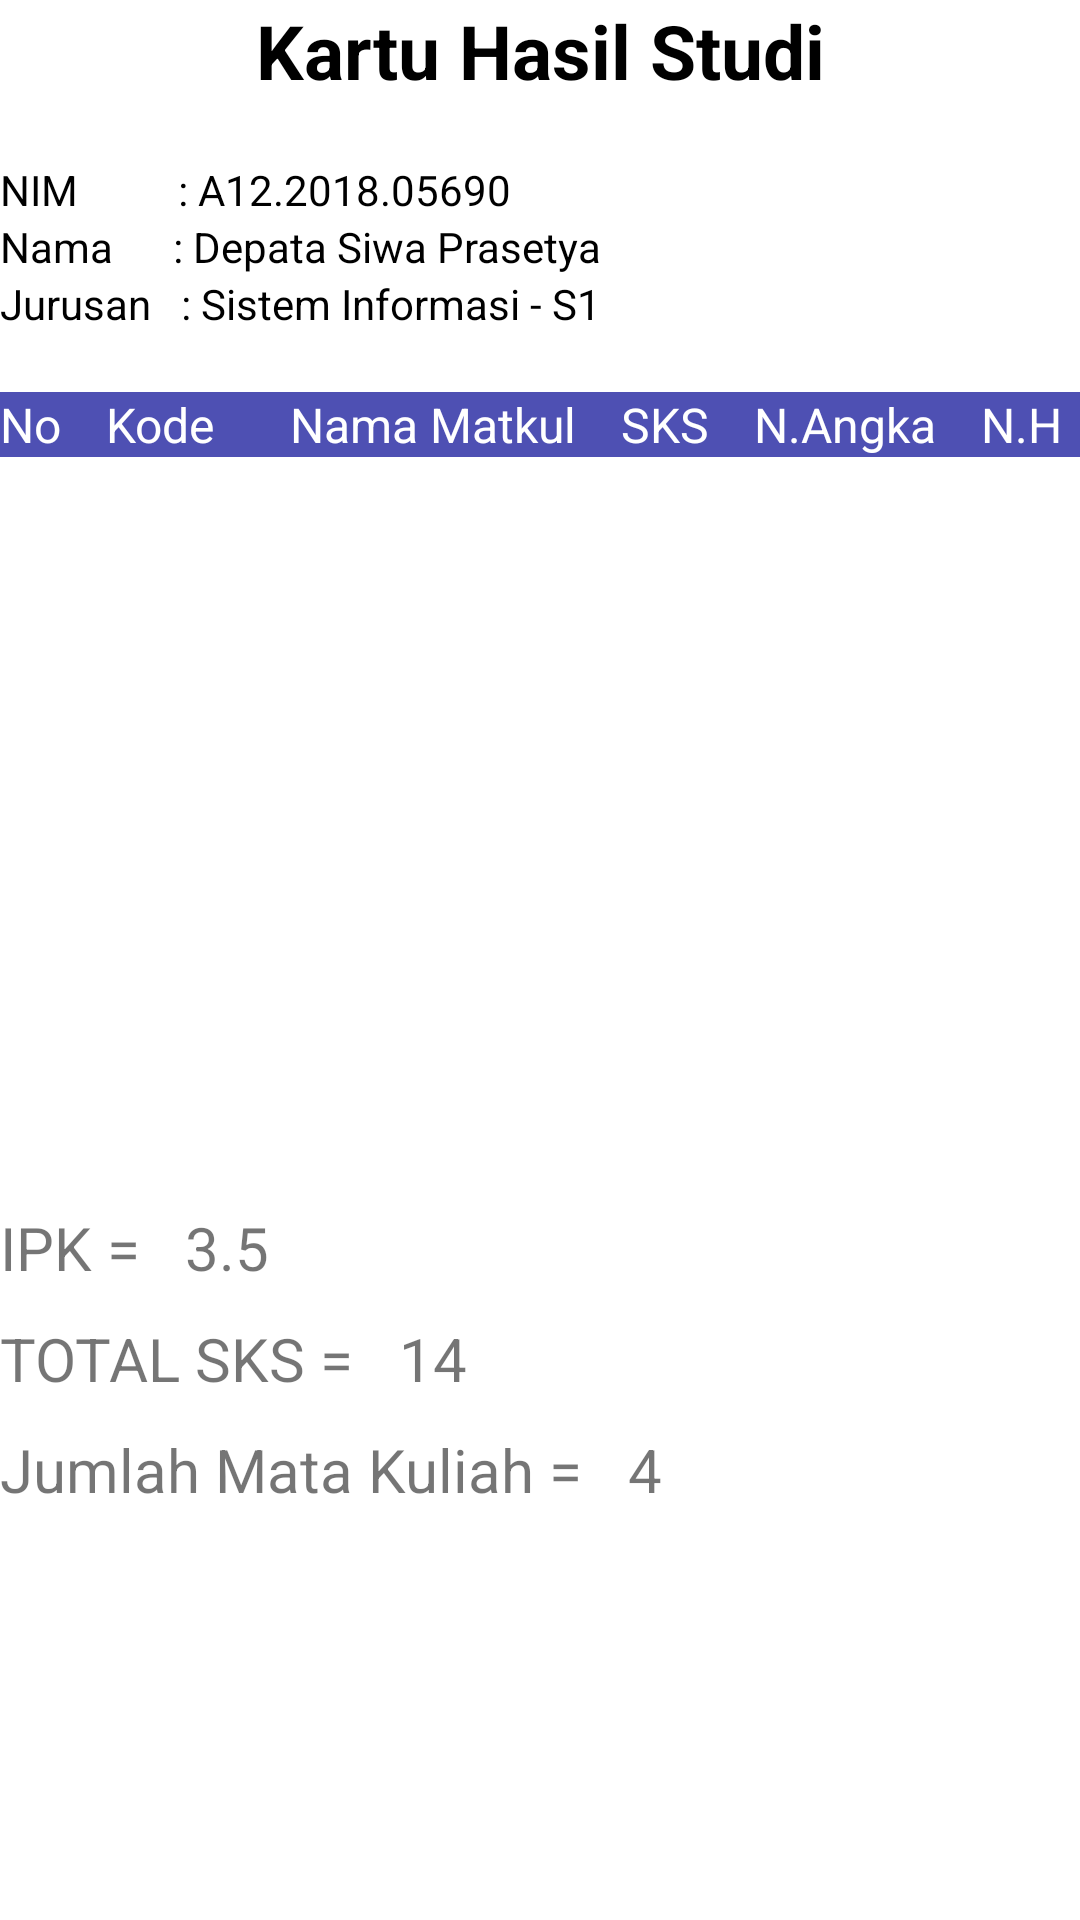

This screen was rendered from an Android layout file. Write that file and the resources it references.
<!-- AndroidManifest.xml: application theme Theme.ProjekAplikasi -->
<!-- res/layout/activity_kartu.xml -->
<?xml version="1.0" encoding="utf-8"?>
<LinearLayout xmlns:android="http://schemas.android.com/apk/res/android"
    xmlns:app="http://schemas.android.com/apk/res-auto"
    xmlns:tools="http://schemas.android.com/tools"
    android:layout_width="match_parent"
    android:layout_height="match_parent"
    android:orientation="vertical"
    tools:context=".kartu">

    <TextView
        android:layout_width="match_parent"
        android:layout_height="wrap_content"
        android:gravity="center"
        android:textSize="25dp"
        android:textColor="@color/black"
        android:textStyle="bold"
        android:text="Kartu Hasil Studi" />
    <TextView
        android:layout_marginTop="20dp"
        android:textColor="@color/black"
        android:text="NIM          : A12.2018.05690"
        android:layout_width="match_parent"
        android:layout_height="wrap_content"/>
    <TextView
        android:textColor="@color/black"
        android:text="Nama      : Depata Siwa Prasetya"
        android:layout_width="match_parent"
        android:layout_height="wrap_content"/>
    <TextView
        android:textColor="@color/black"
        android:text="Jurusan   : Sistem Informasi - S1"
        android:layout_width="match_parent"
        android:layout_height="wrap_content"/>

    <LinearLayout
        android:orientation="horizontal"
        android:layout_marginTop="20dp"
        android:background="@color/blue"
        android:layout_width="match_parent"
        android:layout_height="wrap_content">

        <TextView
            android:layout_width="wrap_content"
            android:layout_height="wrap_content"
            android:text="No"
            android:textColor="@color/white"
            android:textSize="16dp" />
        <TextView
            android:layout_marginLeft="15dp"
            android:layout_width="wrap_content"
            android:layout_height="match_parent"
            android:text="Kode"
            android:textColor="@color/white"
            android:textSize="16dp" />
        <TextView
            android:layout_marginLeft="25dp"
            android:layout_width="wrap_content"
            android:layout_height="match_parent"
            android:text="Nama Matkul"
            android:textColor="@color/white"
            android:textSize="16dp" />
        <TextView
            android:layout_marginLeft="15dp"
            android:layout_width="wrap_content"
            android:layout_height="match_parent"
            android:text="SKS"
            android:textColor="@color/white"
            android:textSize="16dp" />
        <TextView
            android:layout_marginLeft="15dp"
            android:layout_width="wrap_content"
            android:layout_height="match_parent"
            android:text="N.Angka"
            android:textColor="@color/white"
            android:textSize="16dp" />
        <TextView
            android:layout_marginLeft="15dp"
            android:layout_width="wrap_content"
            android:layout_height="match_parent"
            android:text="N.Huruf"
            android:textColor="@color/white"
            android:textSize="16dp" />
    </LinearLayout>

    <ListView
        android:id="@+id/listmatkul"
        android:layout_width="wrap_content"
        android:layout_height="200dp"
        tools:layout_editor_absoluteX="0dp" />

    <LinearLayout
        android:layout_marginTop="50dp"
        android:orientation="horizontal"
        android:layout_width="match_parent"
        android:layout_height="wrap_content">
        <TextView
            android:layout_width="wrap_content"
            android:layout_height="wrap_content"
            android:text="IPK = "
            android:textSize="20dp" />

        <TextView
            android:layout_marginLeft="10dp"
            android:text="3.5"
            android:id="@+id/totalipk"
            android:textSize="20dp"
            android:layout_width="wrap_content"
            android:layout_height="wrap_content" />
    </LinearLayout>
    <LinearLayout
        android:layout_marginTop="10dp"
        android:orientation="horizontal"
        android:layout_width="match_parent"
        android:layout_height="wrap_content">
        <TextView
            android:layout_width="wrap_content"
            android:layout_height="wrap_content"
            android:text="TOTAL SKS = "
            android:textSize="20dp" />

        <TextView
            android:layout_marginLeft="10dp"
            android:text="14"
            android:id="@+id/totalsks"
            android:textSize="20dp"
            android:layout_width="wrap_content"
            android:layout_height="wrap_content" />
    </LinearLayout>
    <LinearLayout
        android:layout_marginTop="10dp"
        android:orientation="horizontal"
        android:layout_width="match_parent"
        android:layout_height="wrap_content">
        <TextView
            android:layout_width="wrap_content"
            android:layout_height="wrap_content"
            android:text="Jumlah Mata Kuliah = "
            android:textSize="20dp" />

        <TextView
            android:layout_marginLeft="10dp"
            android:text="4"
            android:id="@+id/totalmatkul"
            android:textSize="20dp"
            android:layout_width="wrap_content"
            android:layout_height="wrap_content" />
    </LinearLayout>


</LinearLayout>
<!-- resources referenced by this layout -->
<resources>
  <color name="black">#FF000000</color>
  <color name="blue">#4E50B3</color>
  <color name="white">#FFFFFFFF</color>
  <style name="Theme.ProjekAplikasi" parent="Theme.MaterialComponents.DayNight.DarkActionBar">
          
          <item name="colorPrimary">@color/purple_500</item>
          <item name="colorPrimaryVariant">@color/purple_700</item>
          <item name="colorOnPrimary">@color/white</item>
          
          <item name="colorSecondary">@color/teal_200</item>
          <item name="colorSecondaryVariant">@color/teal_700</item>
          <item name="colorOnSecondary">@color/black</item>
          
          <item name="android:statusBarColor" tools:targetApi="l">?attr/colorPrimaryVariant</item>
          
      </style>
  <color name="purple_500">#FF6200EE</color>
  <color name="purple_700">#FF3700B3</color>
  <color name="teal_200">#FF03DAC5</color>
  <color name="teal_700">#FF018786</color>
</resources>
